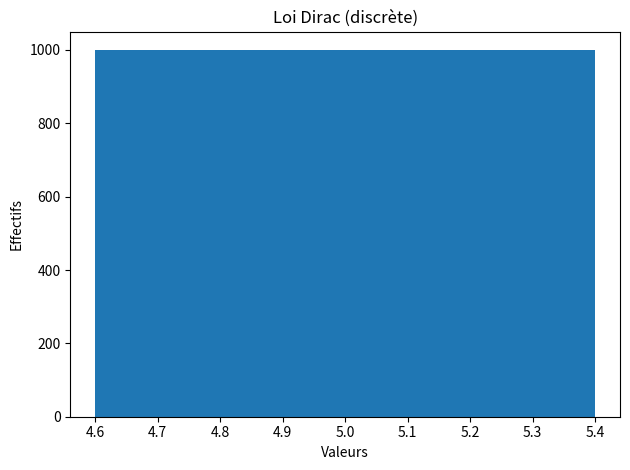
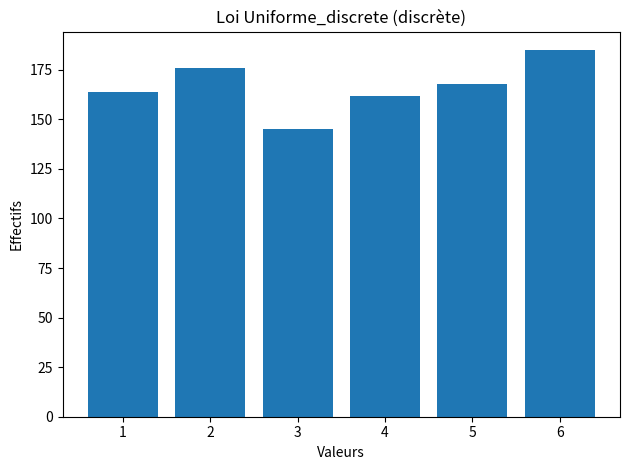
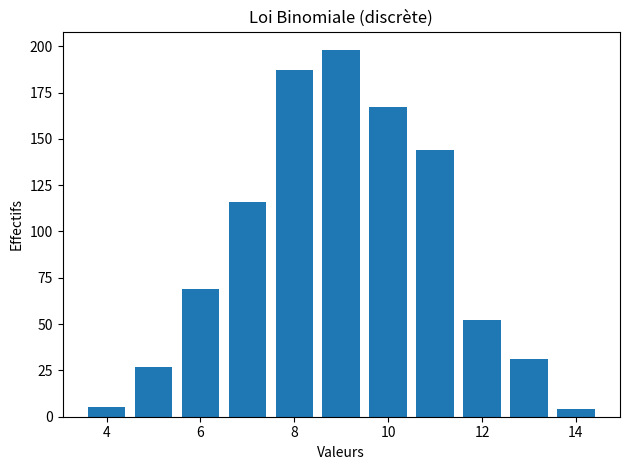
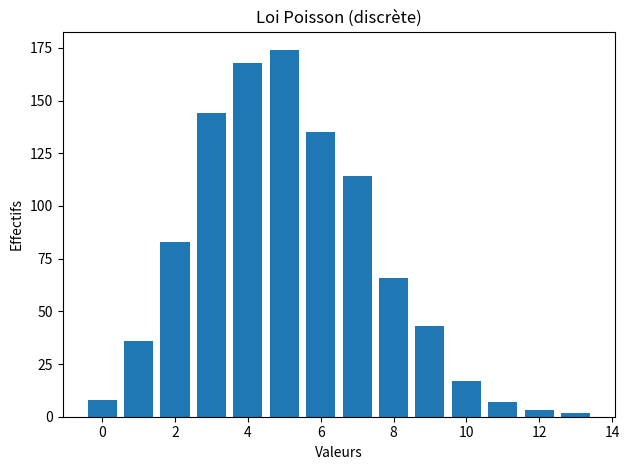
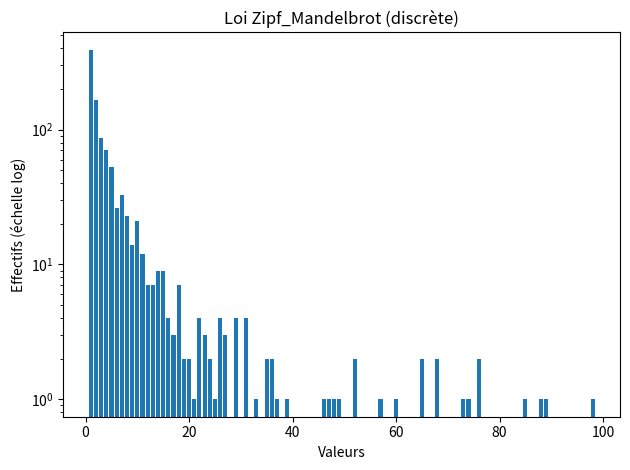
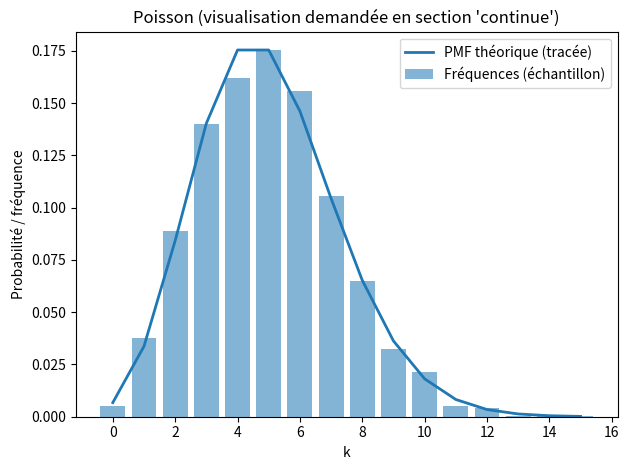
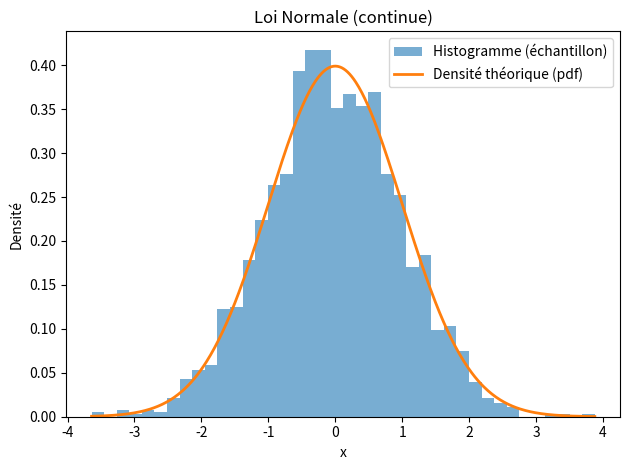
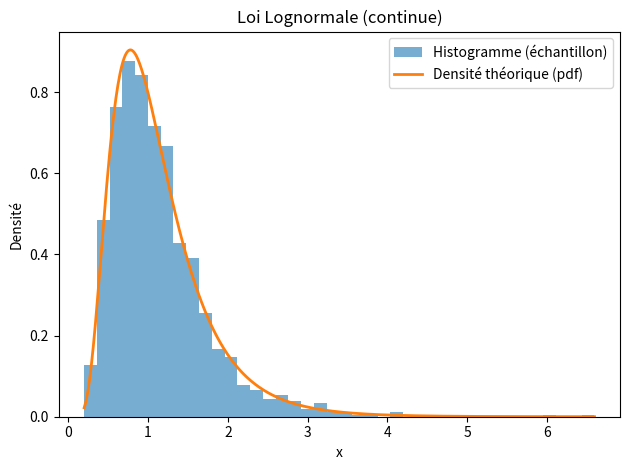
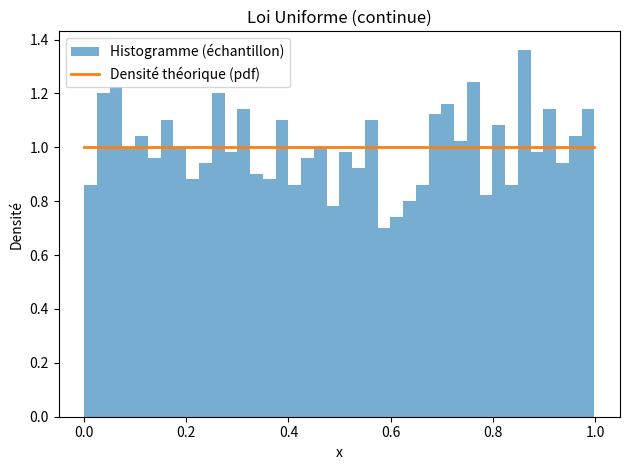
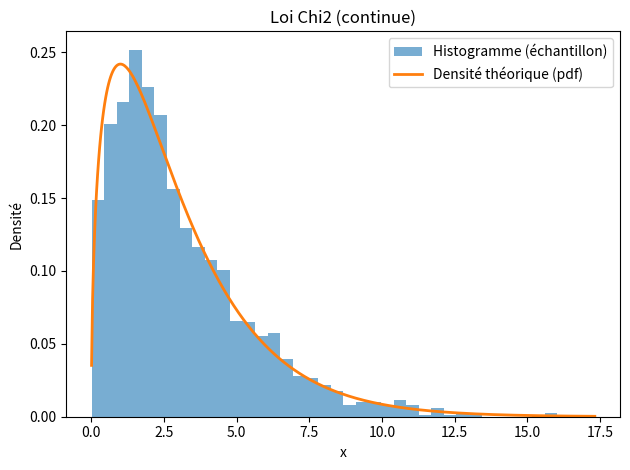
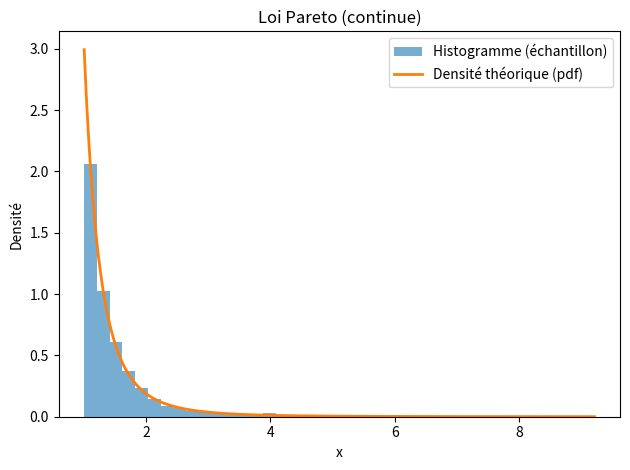

Here is the Python script that generated these plots, in order:
#coding:utf8

import numpy as np
import pandas as pd
import scipy
import scipy.stats
import matplotlib.pyplot as plt
import os
OUTDIR = "img_finale"
os.makedirs(OUTDIR, exist_ok=True)

#https://docs.scipy.org/doc/scipy/reference/stats.html


dist_names = ['norm', 'beta', 'gamma', 'pareto', 't', 'lognorm', 'invgamma', 'invgauss',  'loggamma', 'alpha', 'chi', 'chi2', 'bradford', 'burr', 'burr12', 'cauchy', 'dweibull', 'erlang', 'expon', 'exponnorm', 'exponweib', 'exponpow', 'f', 'genpareto', 'gausshyper', 'gibrat', 'gompertz', 'gumbel_r', 'pareto', 'pearson3', 'powerlaw', 'triang', 'weibull_min', 'weibull_max', 'bernoulli', 'betabinom', 'betanbinom', 'binom', 'geom', 'hypergeom', 'logser', 'nbinom', 'poisson', 'poisson_binom', 'randint', 'zipf', 'zipfian']

print("\n Bienvenue à la séance 4 de Karlaaaa") 
print(dist_names)

def moyenne(data):
    """Calcule la moyenne d'un échantillon (liste ou array)."""
    data = np.asarray(data, dtype=float)
    return float(np.sum(data) / len(data))

def ecart_type(data):
    """Calcule l'écart-type (population) d'un échantillon : sqrt( (1/n) * Σ(x - m)^2 )."""
    data = np.asarray(data, dtype=float)
    m = moyenne(data)
    var = np.sum((data - m) ** 2) / len(data)
    return float(np.sqrt(var))

# 1) Distributions de variables DISCRÈTES : Dirac, Uniforme discrète, Binomiale, Poisson, Zipf-Mandelbrot

n_disc = 1000

# Dirac
dirac_val = 5
ech_dirac = np.full(n_disc, dirac_val)

# Uniforme discrète (dé 1..6)
ech_uniforme_disc = scipy.stats.randint.rvs(1, 7, size=n_disc)

# Binomiale
ech_binomiale = scipy.stats.binom.rvs(n=15, p=0.6, size=n_disc)

# Poisson (discrète)
mu_poisson = 5
ech_poisson_disc = scipy.stats.poisson.rvs(mu=mu_poisson, size=n_disc)

# Zipf–Mandelbrot : p(k) ∝ (k + q)^(-s), k = 1..Kmax
# (PMF construite manuellement car pas de loi SciPy dédiée systématiquement disponible)
s = 2.0
q = 1.0
Kmax = 100
k = np.arange(1, Kmax + 1)
pmf = 1 / (k + q) ** s
pmf = pmf / pmf.sum()
ech_zipf_mandelbrot = np.random.choice(k, size=n_disc, p=pmf)

discretes = {
    "Dirac": ech_dirac,
    "Uniforme_discrete": ech_uniforme_disc,
    "Binomiale": ech_binomiale,
    "Poisson": ech_poisson_disc,
    "Zipf_Mandelbrot": ech_zipf_mandelbrot
}

print(" Contrôles rapides (discrètes)")
for nom, data in discretes.items():
    print(f"{nom:18s} : uniques={len(np.unique(data))}, min={data.min()}, max={data.max()}")


# 2) Distributions de variables CONTINUES: Poisson (demandé à intégrer), Normale, Log-normale, Uniforme, Chi2, Pareto
n_cont = 2000

ech_poisson_cont = scipy.stats.poisson.rvs(mu=mu_poisson, size=n_cont)

ech_normale = scipy.stats.norm.rvs(loc=0, scale=1, size=n_cont)
ech_lognormale = scipy.stats.lognorm.rvs(s=0.5, loc=0, scale=1, size=n_cont)
ech_uniforme = scipy.stats.uniform.rvs(loc=0, scale=1, size=n_cont)
ech_chi2 = scipy.stats.chi2.rvs(df=3, size=n_cont)
ech_pareto = scipy.stats.pareto.rvs(b=3, loc=0, scale=1, size=n_cont)

continues = {
    "Poisson_continue": ech_poisson_cont,
    "Normale": ech_normale,
    "Lognormale": ech_lognormale,
    "Uniforme": ech_uniforme,
    "Chi2": ech_chi2,
    "Pareto": ech_pareto
}

print("Contrôles rapides (continues)")
for nom, data in continues.items():
    print(f"{nom:18s} : mean={np.mean(data):.3f}, std={np.std(data):.3f}")

# 3) Visualisations

# A) Discrètes : barres des effectifs (ou fréquences)
for nom, data in discretes.items():
    valeurs, effectifs = np.unique(data, return_counts=True)

    plt.figure()
    plt.bar(valeurs, effectifs)

    plt.title(f"Loi {nom} (discrète)")
    plt.xlabel("Valeurs")
    plt.ylabel("Effectifs")

    if nom == "Zipf_Mandelbrot":
        plt.yscale("log")
        plt.ylabel("Effectifs (échelle log)")

    plt.tight_layout()
    plt.savefig(os.path.join(OUTDIR, f"discrete_{nom}.png"), dpi=200)
    plt.close()

# B) Continues : histogramme + densité théorique (sauf Poisson_continue)
for nom, data in continues.items():
    plt.figure()

    if nom == "Poisson_continue":
        # Fréquences empiriques
        valeurs, effectifs = np.unique(data, return_counts=True)
        freqs = effectifs / effectifs.sum()
        plt.bar(valeurs, freqs, alpha=0.55, label="Fréquences (échantillon)")

        # Courbe de PMF théorique tracée "en ligne"
        kk = np.arange(0, int(np.max(valeurs)) + 1)
        pmf_theo = scipy.stats.poisson.pmf(kk, mu=mu_poisson)
        plt.plot(kk, pmf_theo, linewidth=2, label="PMF théorique (tracée)")

        plt.title("Poisson (visualisation demandée en section 'continue')")
        plt.xlabel("k")
        plt.ylabel("Probabilité / fréquence")
        plt.legend()

    else:
        # Histogramme empirique
        plt.hist(data, bins=40, density=True, alpha=0.6, label="Histogramme (échantillon)")

        x = np.linspace(np.min(data), np.max(data), 500)

        if nom == "Normale":
            pdf = scipy.stats.norm.pdf(x, loc=0, scale=1)
        elif nom == "Lognormale":
            pdf = scipy.stats.lognorm.pdf(x, s=0.5, loc=0, scale=1)
        elif nom == "Uniforme":
            pdf = scipy.stats.uniform.pdf(x, loc=0, scale=1)
        elif nom == "Chi2":
            pdf = scipy.stats.chi2.pdf(x, df=3)
        elif nom == "Pareto":
            pdf = scipy.stats.pareto.pdf(x, b=3, loc=0, scale=1)
        else:
            pdf = None

        if pdf is not None:
            plt.plot(x, pdf, linewidth=2, label="Densité théorique (pdf)")

        plt.title(f"Loi {nom} (continue)")
        plt.xlabel("x")
        plt.ylabel("Densité")
        plt.legend()

    plt.tight_layout()
    plt.savefig(os.path.join(OUTDIR, f"continue_{nom}.png"), dpi=200)
    plt.close()

print(f" Figures enregistrées dans le dossier : {OUTDIR}")

print(" Moyenne et écart-type des distributions")
for nom, data in {**discretes, **continues}.items():
    m = moyenne(data)
    s = ecart_type(data)
    print(f"{nom:18s} -> moyenne = {m:.3f} | écart-type = {s:.3f}")
